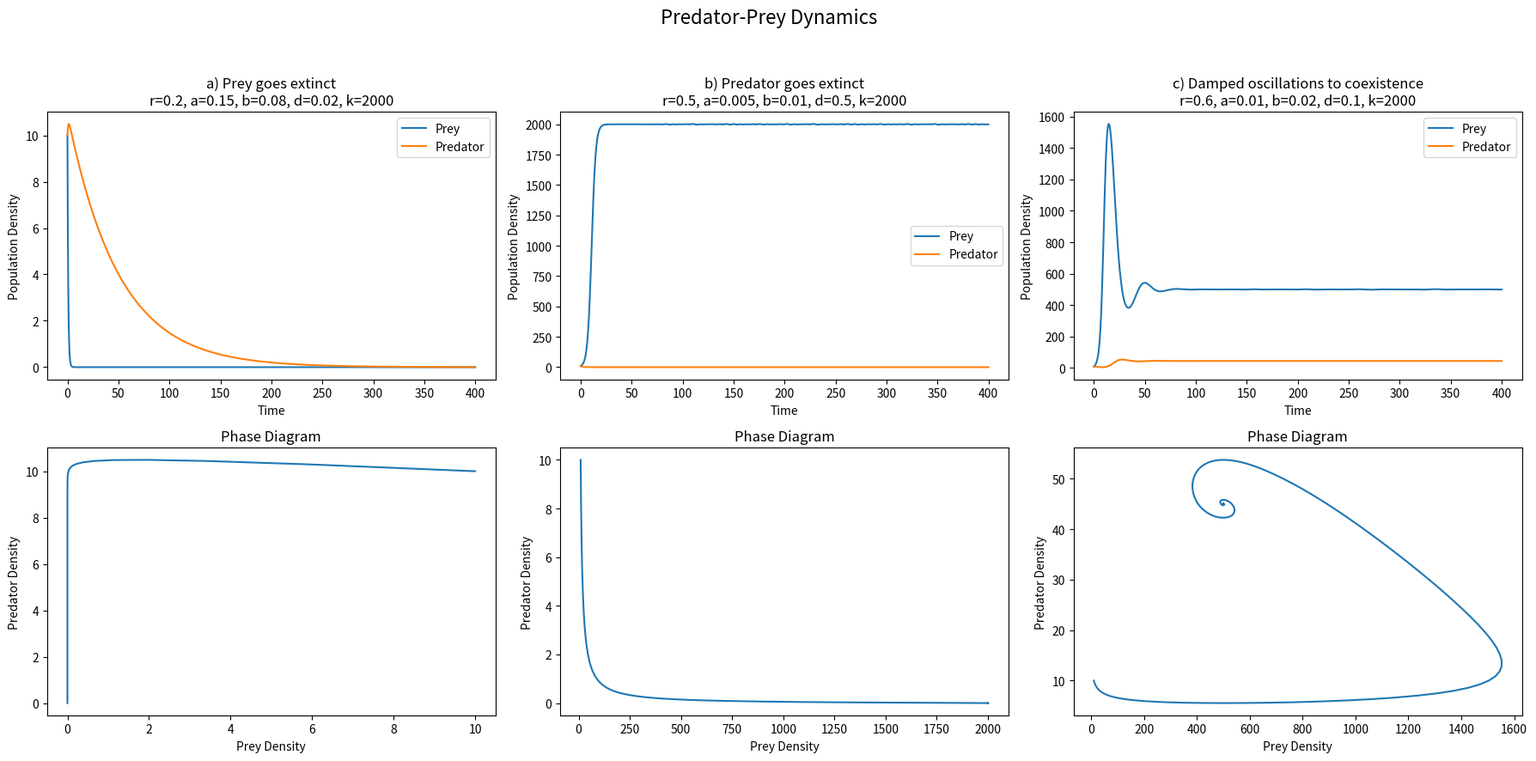

Reproduce this figure in Python.
import numpy as np
import matplotlib.pyplot as plt
from scipy.integrate import solve_ivp

def pred(t, n):
    global r, a, b, k, d
    n1, n2 = max(n[0], 0), max(n[1], 0)  # Ensure non-negative populations
    dn1_dt = r * n1 * (1 - n1 / k) - a * n1 * n2
    dn2_dt = b * a * n1 * n2 - d * n2
    return [dn1_dt, dn2_dt]

if __name__ == "__main__":
    # Initial conditions
    n0 = [10, 10]  # Density of prey and predator at t=0
    t0, tend = 0, 400  # Simulation start and stop
    t_eval = np.linspace(t0, tend, 1000)

    cases = [
        (
            'a) Prey goes extinct',
            {'r': 0.2, 'a': 0.15, 'b': 0.08, 'd': 0.02, 'k': 2000},
        ),
        (
            'b) Predator goes extinct',
            {'r': 0.5, 'a': 0.005, 'b': 0.01, 'd': 0.5, 'k': 2000},
        ),
        (
            'c) Damped oscillations to coexistence',
            {'r': 0.6, 'a': 0.01, 'b': 0.02, 'd': 0.1, 'k': 2000},
        ),
    ]

    fig, axes = plt.subplots(2, 3, figsize=(18, 9))

    for col, (case_title, params) in enumerate(cases):
        global r, a, b, k, d
        r = params['r']
        a = params['a']
        b = params['b']
        d = params['d']
        k = params['k']

        sol = solve_ivp(pred, [t0, tend], n0, t_eval=t_eval)
        t = sol.t
        dat = sol.y

        density_ax = axes[0, col]
        density_ax.plot(t, dat[0, :], label='Prey')
        density_ax.plot(t, dat[1, :], label='Predator')
        density_ax.set_xlabel('Time')
        density_ax.set_ylabel('Population Density')
        density_ax.set_title(
            f"{case_title}\nr={params['r']}, a={params['a']}, b={params['b']}, d={params['d']}, k={params['k']}"
        )
        density_ax.legend()

        phase_ax = axes[1, col]
        phase_ax.plot(dat[0, :], dat[1, :])
        phase_ax.set_xlabel('Prey Density')
        phase_ax.set_ylabel('Predator Density')
        phase_ax.set_title('Phase Diagram')

    fig.suptitle('Predator-Prey Dynamics', fontsize=16)
    fig.tight_layout(rect=[0, 0, 1, 0.95])

    plt.show()
